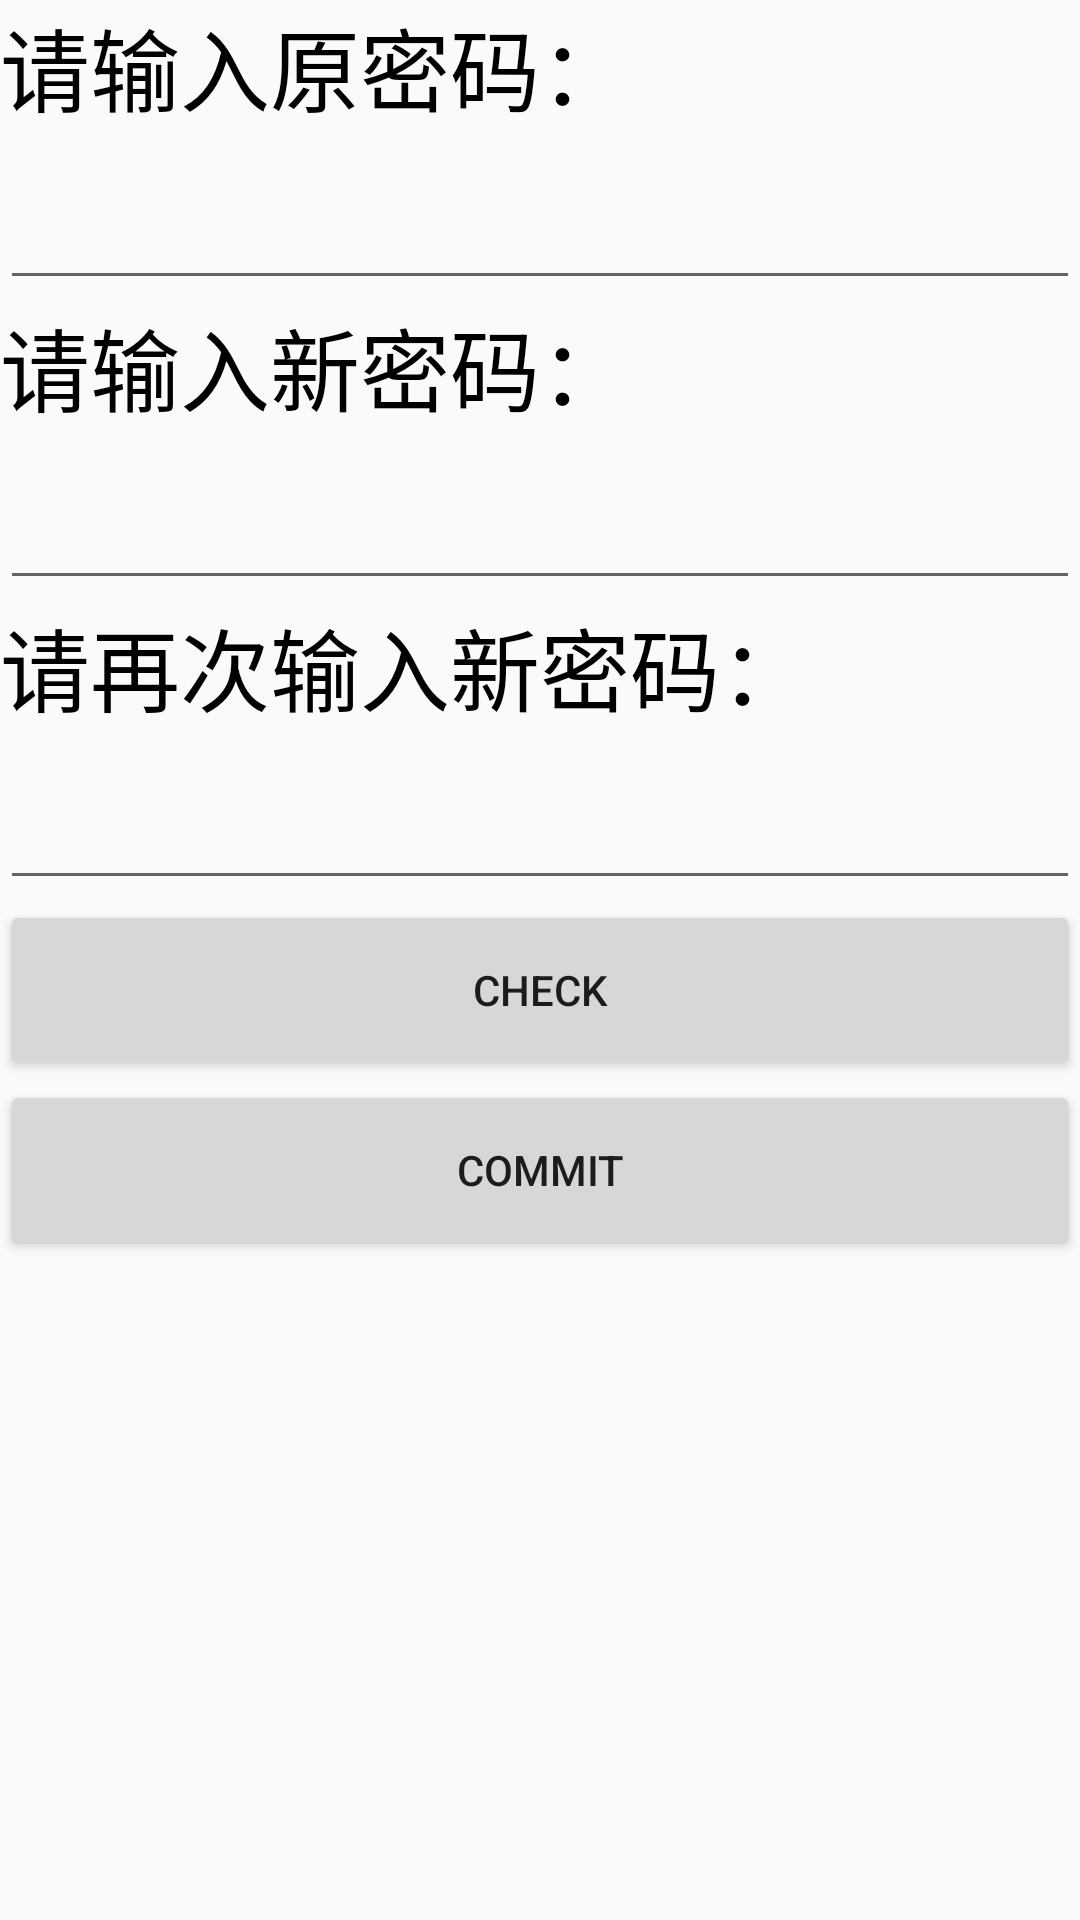

Here is an Android app screen rendered from its layout file. Give the layout XML and the strings, colors and styles it references.
<!-- AndroidManifest.xml: application theme AppTheme -->
<!-- res/layout/activity_homepage__modify_pswd.xml -->
<?xml version="1.0" encoding="utf-8"?>
<LinearLayout xmlns:android="http://schemas.android.com/apk/res/android"
    xmlns:app="http://schemas.android.com/apk/res-auto"
    xmlns:tools="http://schemas.android.com/tools"
    android:layout_width="match_parent"
    android:layout_height="match_parent"
    android:orientation="vertical"
    tools:context="com.mobileapp.hhx.pedometer.Homepage_ModifyPswdActivity">

    <TextView
        android:id="@+id/txtViewTmp1"
        android:layout_width="match_parent"
        android:layout_height="50dp"
        android:text="请输入原密码："
        android:textSize="30sp"
        android:textColor="#000000"/>

    <EditText
        android:id="@+id/edtCheckPswd"
        android:layout_width="match_parent"
        android:layout_height="50dp" />

    <TextView
        android:id="@+id/txtViewTmp2"
        android:layout_width="match_parent"
        android:layout_height="50dp"
        android:text="请输入新密码："
        android:textSize="30sp"
        android:textColor="#000000"/>

    <EditText
        android:id="@+id/edtNewPswd"
        android:layout_width="match_parent"
        android:layout_height="50dp" />

    <TextView
        android:id="@+id/txtViewTmp3"
        android:layout_width="match_parent"
        android:layout_height="50dp"
        android:text="请再次输入新密码："
        android:textSize="30sp"
        android:textColor="#000000"/>

    <EditText
        android:id="@+id/edtCheckNewPswd"
        android:layout_width="match_parent"
        android:layout_height="50dp" />

    <Button
        android:id="@+id/btnCheckPswd"
        android:layout_width="match_parent"
        android:layout_height="60dp"
        android:text="check"/>

    <Button
        android:id="@+id/btnSavePswd"
        android:layout_width="match_parent"
        android:layout_height="60dp"
        android:text="commit"/>
</LinearLayout>
<!-- resources referenced by this layout -->
<resources>
  <style name="AppTheme" parent="Theme.AppCompat.Light.DarkActionBar">
          
          <item name="colorPrimary">@color/colorPrimary</item>
          <item name="colorPrimaryDark">@color/colorPrimaryDark</item>
          <item name="colorAccent">@color/colorAccent</item>
      </style>
  <!-- not gathered from this repository: default colours our renderer supplied (Android Studio template values) -->
  <color name="colorPrimary">#FF6200EE</color>
  <color name="colorPrimaryDark">#FF3700B3</color>
  <color name="colorAccent">#FF03DAC5</color>
</resources>
